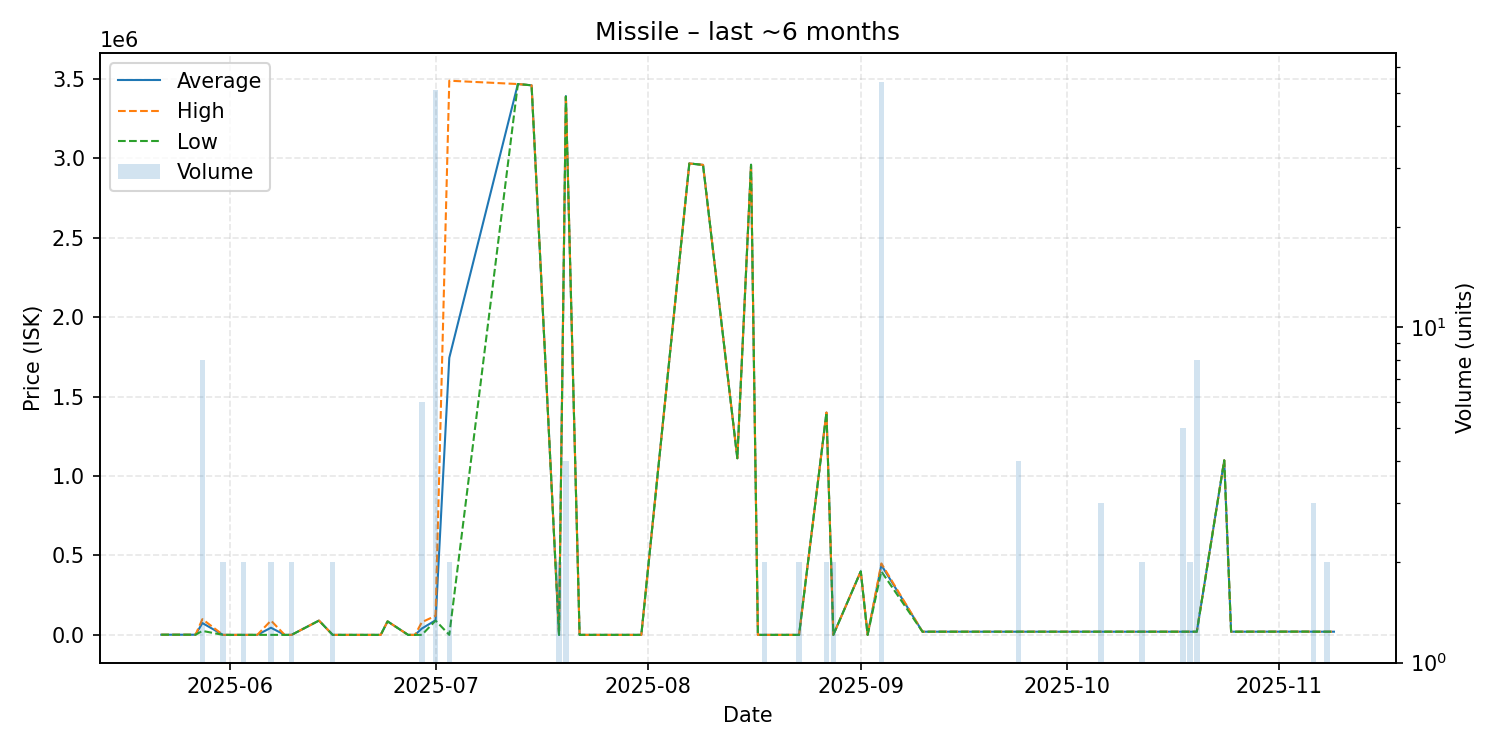

The table this chart was drawn from, first rows:
date, average, highest, lowest, order_count, volume
2025-05-22, 1010, 1010, 1010, 1, 1
2025-05-23, 1010, 1010, 1010, 1, 1
2025-05-24, 1010, 1010, 1010, 1, 1
2025-05-26, 1010, 1010, 1010, 1, 1
2025-05-27, 1010, 1010, 1010, 1, 1
2025-05-28, 74369, 99000, 25000, 7, 8
2025-05-31, 0.01, 0.01, 0.01, 1, 2
2025-06-02, 1.0, 1.0, 1.0, 1, 1
2025-06-03, 1.0, 1.0, 1.0, 1, 2
2025-06-05, 1.0, 1.0, 1.0, 1, 1
2025-06-07, 45050, 90000, 100.0, 2, 2
2025-06-09, 2.0, 2.0, 2.0, 1, 1
2025-06-10, 2.0, 2.0, 2.0, 2, 2
2025-06-14, 90000, 90000, 90000, 1, 1
2025-06-16, 2.0, 2.0, 2.0, 1, 2
2025-06-21, 2.0, 2.0, 2.0, 1, 1
2025-06-23, 2.0, 2.0, 2.0, 1, 1
2025-06-24, 85000, 85000, 85000, 1, 1
2025-06-27, 2.0, 2.0, 2.0, 1, 1
2025-06-28, 2.0, 2.0, 2.0, 1, 1
2025-06-29, 39998, 79990, 2.0, 3, 6
2025-07-01, 91902, 120000, 90000, 5, 51
2025-07-03, 1744501, 3489000, 2.0, 2, 2
2025-07-13, 3468000, 3468000, 3468000, 1, 1
2025-07-15, 3460000, 3460000, 3460000, 1, 1
2025-07-19, 2.0, 2.0, 2.0, 1, 2
2025-07-20, 3392000, 3400000, 3389000, 4, 4
2025-07-22, 2.0, 2.0, 2.0, 1, 1
2025-07-25, 2.0, 2.0, 2.0, 1, 1
2025-07-31, 2.0, 2.0, 2.0, 1, 1
2025-08-07, 2968000, 2968000, 2968000, 1, 1
2025-08-09, 2959000, 2959000, 2959000, 1, 1
2025-08-14, 1112000, 1112000, 1112000, 1, 1
2025-08-16, 2960000, 2960000, 2960000, 1, 1
2025-08-17, 2.0, 2.0, 2.0, 1, 1
2025-08-18, 2.0, 2.0, 2.0, 1, 2
2025-08-19, 2.0, 2.0, 2.0, 1, 1
2025-08-23, 2.0, 2.0, 2.0, 1, 2
2025-08-27, 1399500, 1400000, 1399000, 2, 2
2025-08-28, 2.0, 2.0, 2.0, 2, 2
2025-09-01, 399700, 399700, 399700, 1, 1
2025-09-02, 2.0, 2.0, 2.0, 1, 1
2025-09-04, 439615, 449800, 399800, 2, 54
2025-09-10, 20000, 20000, 20000, 1, 1
2025-09-11, 20000, 20000, 20000, 1, 1
2025-09-24, 20010, 20010, 20010, 2, 4
2025-10-06, 20010, 20010, 20010, 1, 3
2025-10-12, 20010, 20010, 20010, 1, 2
2025-10-18, 20010, 20010, 20010, 1, 5
2025-10-19, 20010, 20010, 20010, 1, 2
2025-10-20, 20010, 20010, 20010, 2, 8
2025-10-24, 1099000, 1099000, 1099000, 1, 1
2025-10-25, 20010, 20010, 20010, 1, 1
2025-11-05, 20550, 20550, 20550, 1, 1
2025-11-06, 20020, 20020, 20020, 1, 3
2025-11-08, 20020, 20020, 20020, 1, 2
2025-11-09, 20020, 20020, 20020, 1, 1
